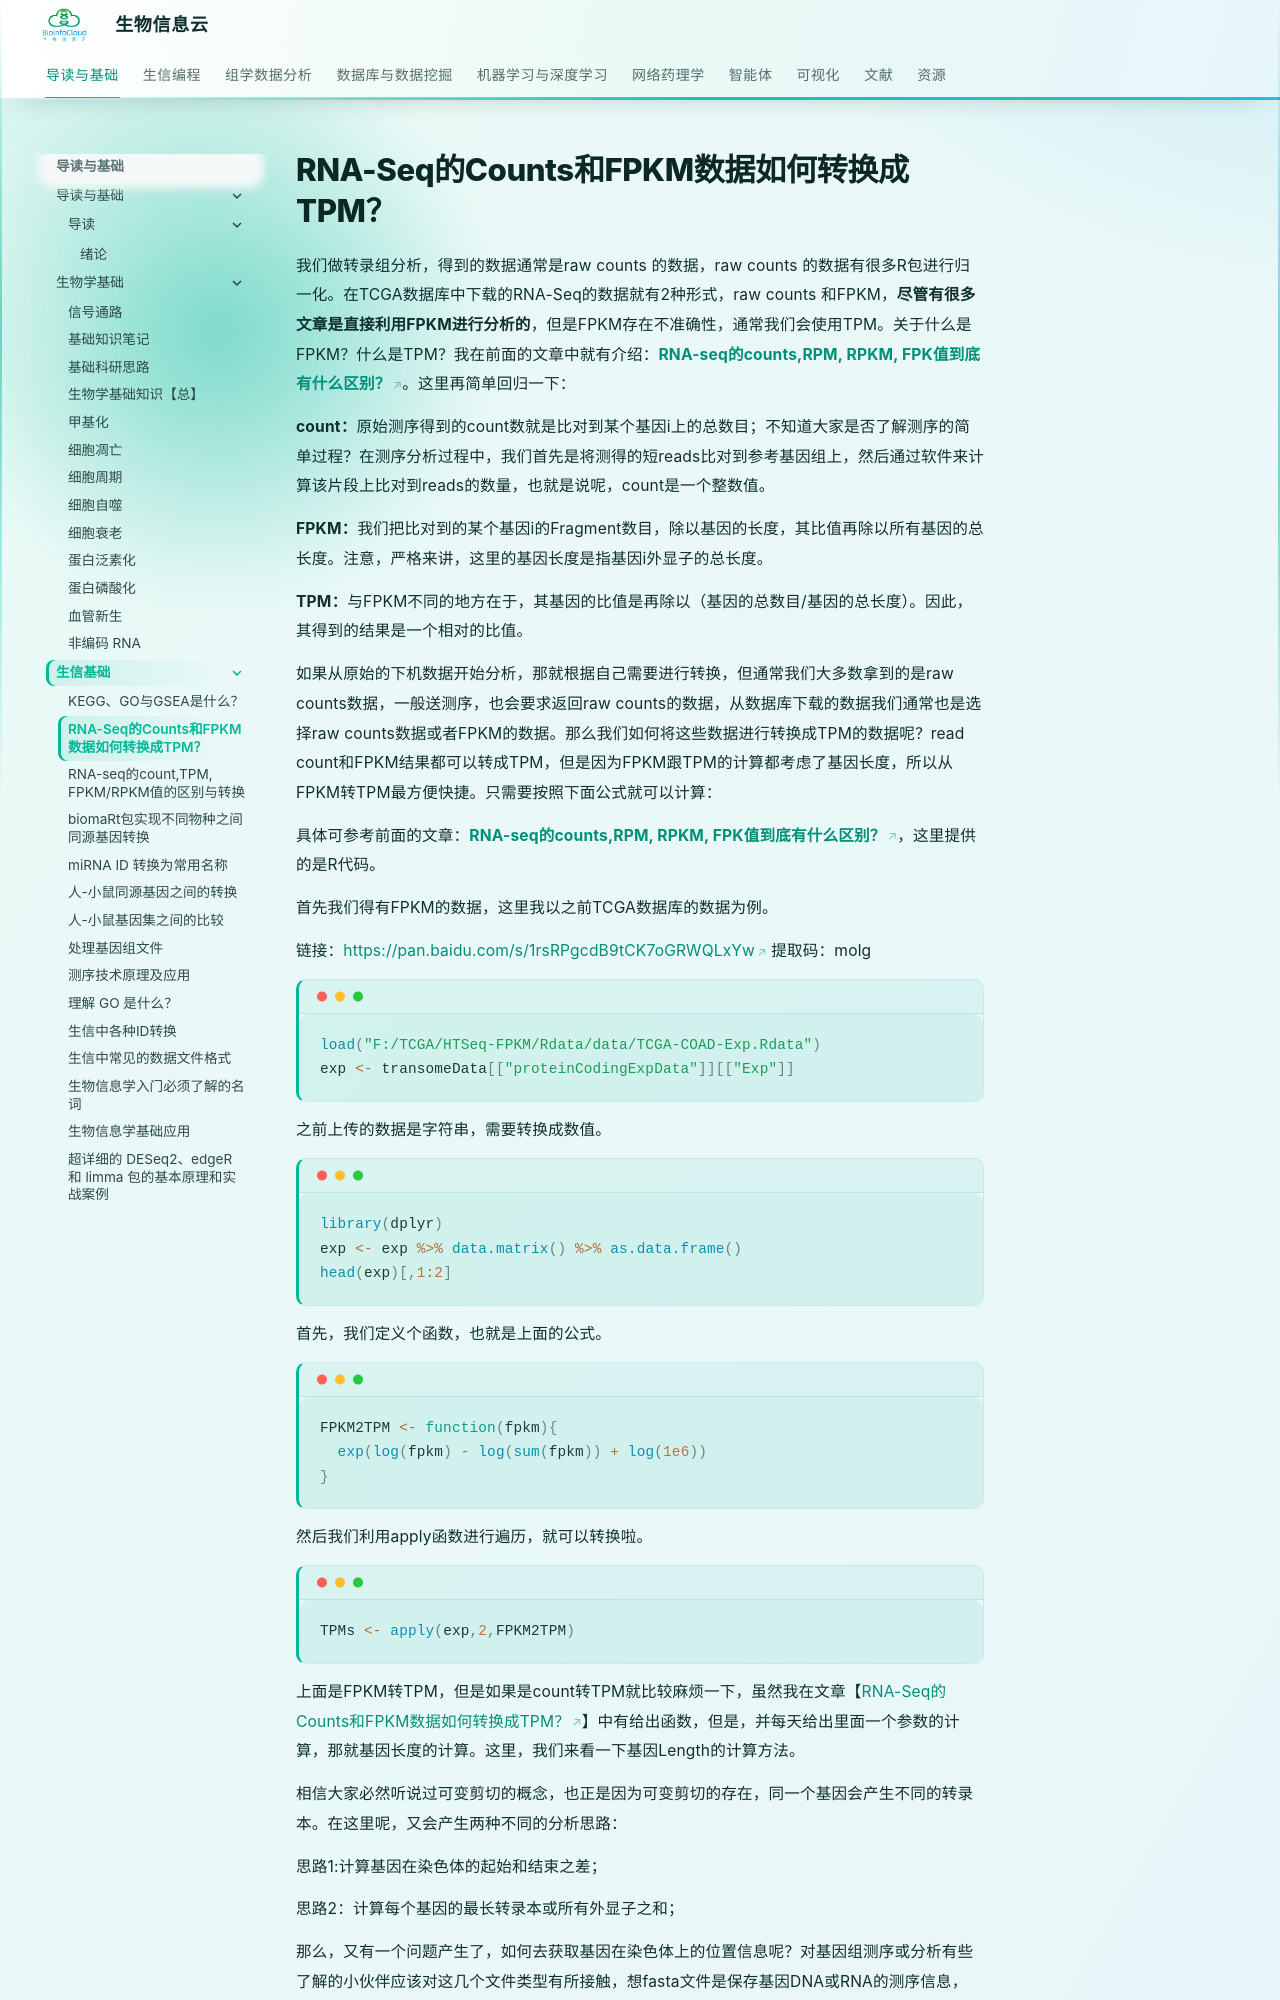

repository: BioInfoCloud/note · page: bioinformatics-basics/convert-counts-and-FPKM-to-TPM/index.html · generator: mkdocs

# RNA-Seq的Counts和FPKM数据如何转换成TPM？

我们做转录组分析，得到的数据通常是raw counts 的数据，raw counts 的数据有很多R包进行归一化。在TCGA数据库中下载的RNA-Seq的数据就有2种形式，raw counts 和FPKM，**尽管有很多文章是直接利用FPKM进行分析的**，但是FPKM存在不准确性，通常我们会使用TPM。关于什么是FPKM？什么是TPM？我在前面的文章中就有介绍：[**RNA-seq的counts,RPM, RPKM, FPK值到底有什么区别？**](http://mp.weixin.qq.com/s?__biz=MzA4NDAzODkzMA==&mid=2651264575&idx=2&sn=69b45012dbfe61d7574446de00ec9a7b&chksm=841ef242b3697b54484a64f82bba4372a8fb2b4d411b1c1fc2bc68d12aa44756f96c3b8e48f5&scene=21#wechat_redirect)。这里再简单回归一下：

**count：**原始测序得到的count数就是比对到某个基因i上的总数目；不知道大家是否了解测序的简单过程？在测序分析过程中，我们首先是将测得的短reads比对到参考基因组上，然后通过软件来计算该片段上比对到reads的数量，也就是说呢，count是一个整数值。

**FPKM：**我们把比对到的某个基因i的Fragment数目，除以基因的长度，其比值再除以所有基因的总长度。注意，严格来讲，这里的基因长度是指基因i外显子的总长度。

**TPM：**与FPKM不同的地方在于，其基因的比值是再除以（基因的总数目/基因的总长度）。因此，其得到的结果是一个相对的比值。

如果从原始的下机数据开始分析，那就根据自己需要进行转换，但通常我们大多数拿到的是raw counts数据，一般送测序，也会要求返回raw counts的数据，从数据库下载的数据我们通常也是选择raw counts数据或者FPKM的数据。那么我们如何将这些数据进行转换成TPM的数据呢？read count和FPKM结果都可以转成TPM，但是因为FPKM跟TPM的计算都考虑了基因长度，所以从FPKM转TPM最方便快捷。只需要按照下面公式就可以计算：

具体可参考前面的文章：[**RNA-seq的counts,RPM, RPKM, FPK值到底有什么区别？**](http://mp.weixin.qq.com/s?__biz=MzA4NDAzODkzMA==&mid=2651264575&idx=2&sn=69b45012dbfe61d7574446de00ec9a7b&chksm=841ef242b3697b54484a64f82bba4372a8fb2b4d411b1c1fc2bc68d12aa44756f96c3b8e48f5&scene=21#wechat_redirect)，这里提供的是R代码。

首先我们得有FPKM的数据，这里我以之前TCGA数据库的数据为例。

链接：[https://pan.baidu.com/s/1rsRPgcdB9tCK7oGRWQLxYw](https://pan.baidu.com/s/1rsRPgcdB9tCK7oGRWQLxYw)  提取码：molg

```r
load("F:/TCGA/HTSeq-FPKM/Rdata/data/TCGA-COAD-Exp.Rdata")
exp <- transomeData[["proteinCodingExpData"]][["Exp"]]
```

之前上传的数据是字符串，需要转换成数值。

```r
library(dplyr)
exp <- exp %>% data.matrix() %>% as.data.frame()
head(exp)[,1:2]
```

首先，我们定义个函数，也就是上面的公式。

```r

FPKM2TPM <- function(fpkm){
  exp(log(fpkm) - log(sum(fpkm)) + log(1e6))
}
```

然后我们利用apply函数进行遍历，就可以转换啦。

```r
TPMs <- apply(exp,2,FPKM2TPM)
```
